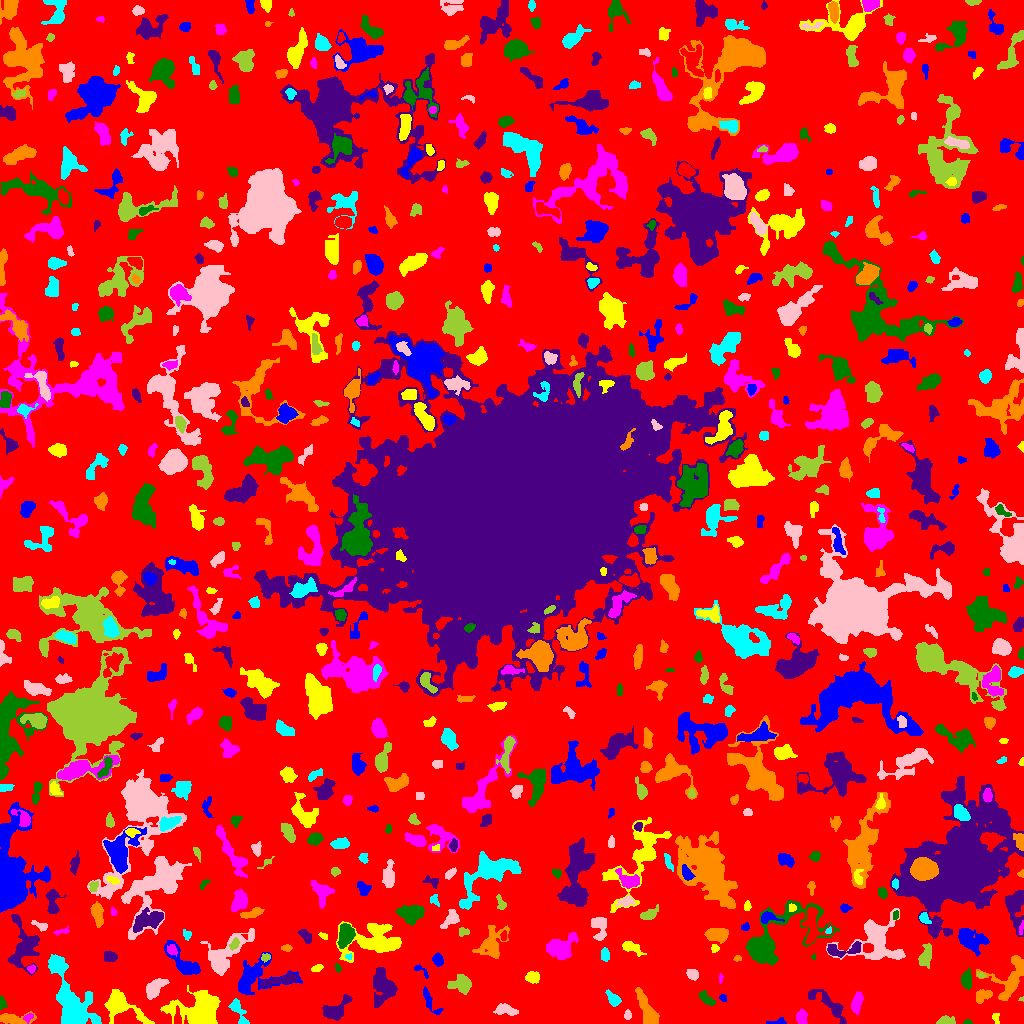

The file beside this chart, header and first rows:
ID, X, Y, A, B, theta, total_flux, mu_max, mu_median, mu_mean, R_fwhm, R_e, R10, R90, x_start, x_end, y_start, y_end, area, greylevel
0, 511.9, 511.6, 302.7, 299.8, 1.369, 1035674, 12.0, 1.0, 1.408, 23.82, 222.9, 85.52, 366.5, 0, 1023, 0, 1023, 735731, 1.408
1, 777.1, 1.479, 5.55, 1.424, 0.09451, 119.0, 3.0, 1.0, 1.4, 3.338, 2.877, 0.9772, 4.583, 766, 786, 0, 6, 85, 4.4
2, 995.3, 5.582, 2.698, 1.857, -1.308, 98.0, 3.0, 1.0, 1.42, 2.646, 2.459, 0.9772, 4.26, 992, 999, 0, 10, 69, 4.42
3, 28.2, 5.89, 2.669, 1.843, 0.6934, 100.0, 3.0, 1.0, 1.408, 2.985, 2.646, 0.9772, 4.26, 23, 33, 0, 10, 71, 5.408
4, 967.5, 1.182, 2.032, 1.14, 0.0, 66.0, 4.0, 2.0, 1.65, 2.646, 1.871, 0.5642, 2.932, 963, 972, 0, 4, 40, 4.65
5, 336.5, 14.39, 8.795, 4.117, 0.6521, 582.0, 4.0, 2.0, 1.599, 8.058, 6.308, 2.326, 9.424, 322, 352, 3, 29, 364, 4.599
6, 11.96, 4.61, 8.196, 2.544, -0.001231, 477.0, 5.0, 1.0, 1.8, 4.72, 4.442, 1.693, 7.797, 0, 36, 0, 12, 265, 4.8
7, 72.46, 18.65, 14.33, 7.924, -1.011, 3012, 7.0, 2.0, 2.469, 9.901, 10.19, 3.909, 16.38, 48, 101, 0, 69, 1220, 5.469
8, 627.5, 8.312, 2.411, 1.721, 1.552, 109.0, 3.0, 2.0, 1.627, 3.385, 2.706, 0.9772, 4.146, 624, 631, 4, 14, 67, 4.627
9, 946.6, 2.442, 4.603, 2.06, -0.01337, 240.0, 4.0, 2.0, 1.832, 5.078, 3.7, 1.262, 5.67, 936, 955, 0, 8, 131, 4.832
10, 177.2, 5.362, 4.305, 1.553, -1.556, 254.0, 6.0, 2.0, 2.419, 3.192, 2.706, 1.128, 4.918, 174, 181, 0, 18, 105, 8.419
11, 429.7, 22.21, 8.892, 2.473, -1.028, 351.0, 4.0, 2.0, 1.887, 6.232, 4.549, 1.784, 6.864, 423, 443, 9, 37, 186, 4.887
12, 120.3, 17.45, 11.47, 5.427, -0.4897, 1654, 8.0, 2.0, 2.609, 7.047, 6.747, 2.585, 11.81, 104, 154, 0, 34, 634, 5.609
13, 801.1, 6.28, 3.207, 2.601, -1.217, 296.0, 6.0, 2.0, 2.041, 3.742, 3.523, 1.262, 5.836, 796, 807, 0, 15, 145, 5.041
14, 2.292, 20.54, 3.313, 1.616, -1.315, 168.0, 4.0, 2.0, 2.182, 4.184, 2.821, 1.128, 4.334, 0, 7, 14, 28, 77, 5.182
15, 829.5, 18.7, 12.9, 3.496, -0.694, 846.0, 6.0, 2.0, 2.068, 6.531, 5.836, 2.257, 9.805, 808, 846, 0, 34, 409, 5.068
16, 647.2, 13.28, 10.08, 3.227, -1.109, 698.0, 4.0, 2.0, 1.642, 8.482, 6.628, 2.585, 10.25, 635, 659, 0, 36, 425, 4.642
17, 238.1, 13.31, 7.791, 2.567, -1.14, 570.0, 7.0, 2.0, 2.545, 3.989, 4.514, 1.693, 7.225, 228, 249, 0, 25, 224, 5.545
18, 504.8, 13.74, 5.827, 2.423, -0.1626, 371.0, 6.0, 1.0, 1.801, 3.909, 4.146, 1.382, 7.069, 493, 518, 8, 20, 206, 4.801
19, 1022, 24.65, 1.172, 0.701, 0.2217, 26.0, 4.0, 1.0, 1.182, 1.596, 0.9772, 0.0, 1.693, 1018, 1023, 22, 27, 22, 7.182
20, 474.3, 19.78, 3.84, 2.689, 0.5648, 418.0, 6.0, 2.0, 2.144, 4.146, 3.7, 1.382, 6.531, 466, 481, 10, 26, 195, 6.144
21, 722.9, 25.56, 2.153, 1.704, -1.032, 61.0, 2.0, 1.0, 1.151, 3.742, 2.185, 0.9772, 3.432, 719, 726, 22, 29, 53, 5.151
22, 200.4, 10.46, 9.439, 7.097, -0.02236, 12102, 37.0, 5.0, 10.49, 9.027, 7.979, 3.241, 14.79, 160, 220, 0, 38, 1154, 12.49
23, 856.7, 20.05, 5.292, 2.153, 1.343, 495.0, 7.0, 2.0, 2.487, 4.068, 4.184, 1.596, 6.555, 851, 863, 9, 32, 199, 6.487
24, 706.4, 25.06, 5.008, 2.019, -0.6895, 258.0, 3.0, 2.0, 1.709, 5.202, 3.827, 1.596, 5.971, 699, 715, 18, 33, 151, 4.709
25, 384.1, 37.04, 8.215, 5.724, -1.338, 1481, 8.0, 2.0, 2.456, 6.747, 7.092, 2.585, 11.6, 373, 397, 16, 56, 603, 5.456
26, 982.8, 27.4, 4.436, 2.765, 0.4205, 318.0, 4.0, 2.0, 1.807, 5.642, 4.107, 1.493, 6.531, 976, 992, 20, 34, 176, 4.807
27, 613.3, 24.54, 4.381, 2.369, -0.81, 288.0, 4.0, 2.0, 1.823, 5.382, 4.029, 1.493, 6.383, 605, 621, 17, 34, 158, 4.823
28, 154.7, 35.43, 5.837, 3.078, 0.7366, 619.0, 6.0, 2.0, 2.105, 5.412, 5.078, 1.871, 8.253, 146, 169, 24, 45, 294, 5.105
29, 461.3, 39.11, 5.056, 4.19, -0.2235, 575.0, 5.0, 2.0, 1.849, 5.412, 5.14, 1.871, 8.593, 447, 471, 29, 49, 311, 4.849
30, 585.5, 45.62, 5.175, 3.901, 1.36, 717.0, 5.0, 2.0, 2.09, 6.482, 5.585, 2.257, 8.921, 576, 594, 33, 56, 343, 5.09
31, 252.9, 45.66, 13.31, 8.216, 0.3276, 1593, 6.0, 2.0, 2.077, 8.667, 7.979, 3.09, 13.61, 238, 302, 29, 71, 767, 5.077
32, 532.5, 46.19, 3.073, 2.683, -0.03079, 385.0, 6.0, 2.0, 2.55, 4.72, 3.613, 1.493, 5.781, 525, 539, 40, 52, 151, 5.55
33, 720.7, 45.2, 2.682, 0.945, 1.539, 84.0, 4.0, 2.0, 2.1, 2.985, 1.954, 0.7979, 2.985, 719, 723, 40, 50, 40, 5.1
34, 966.5, 42.76, 4.194, 2.405, -1.542, 438.0, 6.0, 2.0, 2.42, 4.918, 3.949, 1.596, 6.383, 961, 971, 34, 55, 181, 5.42
35, 282.1, 43.51, 10.25, 1.99, 0.2011, 675.0, 6.0, 2.0, 2.473, 5.585, 4.918, 1.871, 8.038, 260, 298, 37, 51, 273, 6.473
36, 1010, 44.84, 12.63, 8.734, 0.9596, 1088, 5.0, 1.0, 1.703, 6.604, 7.421, 2.764, 12.44, 976, 1023, 23, 68, 639, 4.703
37, 56.4, 59.86, 2.976, 2.643, 0.4442, 495.0, 9.0, 2.0, 2.578, 3.568, 3.432, 1.262, 5.698, 50, 64, 50, 67, 192, 7.578
38, 691.9, 49.54, 2.866, 2.112, -0.4878, 280.0, 6.0, 2.0, 2.333, 3.785, 2.985, 1.128, 5.046, 686, 698, 43, 54, 120, 6.333
39, 980.9, 48.02, 1.879, 1.239, -0.2461, 55.0, 3.0, 1.0, 1.222, 2.394, 1.954, 0.5642, 2.985, 977, 986, 46, 51, 45, 6.222
40, 869.5, 50.77, 3.729, 2.519, 0.1755, 462.0, 7.0, 3.0, 3.3, 4.334, 3.656, 1.382, 5.781, 859, 876, 45, 58, 140, 6.3
41, 420.6, 53.42, 4.993, 1.794, -0.6935, 91.0, 3.0, 1.0, 1.083, 2.459, 2.706, 0.9772, 4.334, 414, 428, 45, 59, 84, 5.083
42, 316.5, 55.15, 2.619, 1.221, 0.3155, 65.0, 2.0, 1.0, 0.8442, 3.742, 2.257, 0.9772, 3.432, 311, 323, 52, 59, 77, 4.844
43, 31.5, 54.65, 1.825, 1.726, -0.7533, 120.0, 6.0, 2.0, 2.034, 2.523, 2.111, 0.5642, 3.523, 27, 35, 50, 59, 59, 8.034
44, 337.8, 55.47, 2.238, 1.214, -1.194, 64.0, 4.0, 1.0, 1.333, 2.459, 2.034, 0.5642, 3.241, 335, 341, 51, 60, 48, 4.333
45, 22.68, 77.23, 13.32, 7.042, -1.538, 1317, 7.0, 2.0, 1.787, 3.949, 7.959, 2.585, 12.91, 8, 39, 48, 109, 737, 5.787
46, 737.7, 65.01, 1.813, 1.386, 0.06652, 70.0, 4.0, 1.0, 1.556, 2.523, 1.871, 0.5642, 3.141, 733, 741, 62, 68, 45, 4.556
47, 348.9, 66.85, 1.807, 1.544, -0.2285, 73.0, 3.0, 2.0, 1.825, 2.877, 2.034, 0.7979, 3.09, 345, 352, 64, 70, 40, 7.825
48, 223.1, 67.73, 13.97, 6.49, 0.7508, 3248, 12.0, 3.0, 4.101, 8.368, 8.058, 3.192, 13.84, 200, 254, 48, 95, 792, 6.101
49, 265.6, 66.29, 2.322, 1.778, 0.3707, 112.0, 3.0, 2.0, 1.647, 3.385, 2.523, 0.9772, 3.989, 261, 270, 61, 70, 68, 6.647
50, 133.5, 51.25, 9.953, 4.764, 0.3338, 669.0, 5.0, 1.0, 1.574, 5.441, 5.836, 2.185, 9.869, 115, 151, 41, 72, 425, 5.574
51, 438, 63, 2.839, 2.42, -1.242, 230.0, 5.0, 2.0, 1.87, 3.29, 3.192, 1.128, 5.352, 432, 443, 57, 71, 123, 4.87
52, 630.9, 75.94, 6.034, 2.477, -0.4378, 537.0, 6.0, 2.0, 2.841, 4.754, 4.222, 1.596, 7.047, 622, 646, 67, 82, 189, 4.841
53, 560.9, 75.52, 8.308, 5.823, 0.4463, 951.0, 5.0, 2.0, 1.872, 5.781, 6.956, 2.585, 11.04, 546, 578, 64, 91, 508, 4.872
54, 813.8, 66.58, 1.47, 1.127, 1.547, 48.0, 3.0, 2.0, 1.92, 2.326, 1.596, 0.5642, 2.459, 811, 815, 64, 70, 25, 4.92
55, 109.9, 66.84, 3.022, 2.574, -0.1167, 203.0, 3.0, 1.0, 1.515, 4.297, 3.478, 1.382, 5.642, 104, 117, 62, 72, 134, 5.515
56, 286.7, 75.47, 2.65, 1.592, -0.01519, 119.0, 3.0, 2.0, 1.725, 3.478, 2.646, 0.9772, 4.184, 281, 292, 72, 79, 69, 4.725
57, 604.7, 68.68, 3.331, 1.98, -1.504, 206.0, 3.0, 2.0, 1.89, 4.478, 3.29, 1.382, 5.171, 601, 609, 62, 76, 109, 5.89
58, 877.1, 81.79, 13.39, 12.03, -0.07935, 2632, 7.0, 2.0, 2.361, 8.612, 10.16, 4.029, 16.42, 826, 905, 64, 115, 1115, 5.361
59, 925.2, 67.05, 5.341, 2.565, 1.328, 375.0, 6.0, 1.0, 1.589, 3.385, 4.029, 1.382, 6.84, 918, 931, 55, 80, 236, 5.589
... 671 more rows
